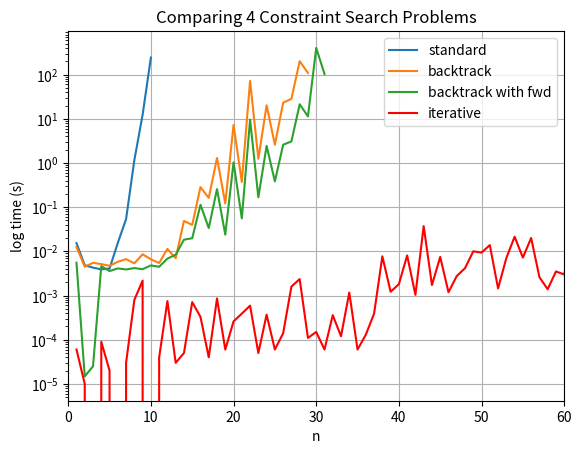

Write the Python code that produced this figure.
import matplotlib.pylab as plt
import numpy as np
from matplotlib.ticker import ScalarFormatter

st_time = [0.01540999999999998, 0.004847500000000005, 0.0042844000000000215, 0.0039203999999999906, 0.004079599999999961, 0.01556780000000002, 0.05379909999999999, 1.1606141, 12.367519099999999, 243.47152950000003]
st_n = [1, 2, 3, 4, 5, 6, 7, 8, 9, 10]

bt_time = [0.012608600000000025, 0.004498000000000002, 0.005508500000000027, 0.005147400000000024, 0.004717499999999986, 0.005810800000000005, 0.006677099999999991, 0.005352100000000026, 0.008606899999999973, 0.006609700000000052, 0.005453000000000041, 0.011395800000000067, 0.006993699999999992, 0.04884809999999995, 0.03967860000000001, 0.28492339999999994, 0.1622555000000001, 1.3005843000000001, 0.12170840000000016, 7.2616744, 0.37267530000000093, 72.0837275, 1.2450793000000004, 20.265931199999997, 2.5948977999999983, 23.150906699999993, 28.34614479999999, 201.52484189999998, 109.46367530000003]
bt_n = [1, 2, 3, 4, 5, 6, 7, 8, 9, 10, 11, 12, 13, 14, 15, 16, 17, 18, 19, 20, 21, 22, 23, 24, 25, 26, 27, 28, 29]

bt_fw_time = [0.005540800000000012, 1.4800000000037006e-05, 2.5100000000000122e-05, 0.0046267999999999865, 0.0035873000000000155, 0.004114400000000018, 0.0038984999999999714, 0.004185699999999959, 0.003951299999999991, 0.004807400000000017, 0.0044880000000000475, 0.00685990000000003, 0.008395299999999994, 0.01838010000000001, 0.019857499999999972, 0.11331150000000001, 0.03368910000000003, 0.25617539999999994, 0.023928599999999856, 1.0343304, 0.05590470000000014, 9.5947797, 0.16760309999999912, 2.4400388999999993, 0.3838664999999999, 2.5936535999999997, 3.0771526000000016, 21.3666034, 11.380386000000001, 402.5462712, 103.7515113]
bt_fw_n = [1, 2, 3, 4, 5, 6, 7, 8, 9, 10, 11, 12, 13, 14, 15, 16, 17, 18, 19, 20, 21, 22, 23, 24, 25, 26, 27, 28, 29, 30, 31]

iter_time = [6e-05, 1e-05, 0.0, 9e-05, 2e-05, 0.0, 3e-05, 0.0008, 0.00218, 0.0, 4e-05, 0.00075, 3e-05, 5e-05, 0.00071, 0.00033, 4e-05, 0.00086, 6e-05, 0.00026, 0.00039, 0.00059, 5e-05, 0.00037, 6e-05, 0.00014, 0.0016, 0.00236, 0.00011, 0.00015, 6e-05, 0.00036, 0.00012, 0.00117, 6e-05, 0.00013, 0.00039, 0.00774, 0.00122, 0.00181, 0.00809, 0.00104, 0.03732, 0.00173, 0.00748, 0.00119, 0.00276, 0.00417, 0.01003, 0.00939, 0.01386, 0.00145, 0.00708, 0.02148, 0.00724, 0.02012, 0.00261, 0.00139, 0.00351, 0.003, 0.02475, 0.00067, 0.04962, 0.00322, 0.00197, 0.07183, 0.00492, 0.01914, 0.03134, 0.01794, 0.008, 0.01258, 0.08654, 0.02073, 0.01905, 0.00641, 0.00012, 0.00167, 0.00013, 0.00057, 0.00093, 0.00138, 0.00013, 0.00238, 0.00028, 0.00108, 0.00022, 0.00104, 0.00032, 0.00027, 0.00014, 0.00037, 0.0026, 0.00154, 0.00014, 0.00126, 0.00014, 0.00034, 0.00033, 0.00272, 0.00015, 0.00039, 0.00015, 0.0005, 0.00284, 0.00062, 0.00015, 0.00037, 0.00019, 0.00029, 0.00028, 0.00142, 0.00266, 0.0075, 0.0018, 0.00398, 0.00146, 0.00187, 0.00135, 0.00979, 0.00305, 0.00183, 0.00221, 0.00297, 0.00245, 0.00225, 0.00164, 0.00227, 0.00215, 0.00354, 0.00435, 0.00426, 0.00275, 0.00946, 0.00838, 0.01405, 0.0073, 0.02315, 0.00354, 0.00282, 0.02301, 0.00789, 0.00165, 0.00796, 0.00708, 0.01036, 0.00415, 0.01067, 0.00381, 0.0088, 0.00383, 0.02705, 0.05104, 0.00427, 0.02636, 0.02152, 0.00346, 0.01056, 0.00765, 0.01168, 0.00551, 0.01156, 0.00441, 0.00445, 0.00604, 0.024, 0.00558, 0.00533, 0.00419, 0.01119, 0.01308, 0.02817, 0.04273, 0.00581, 0.00675, 0.0679, 0.00634, 0.00986, 0.00574, 0.05989, 0.00857, 0.02494, 0.04512, 0.03536, 0.01569, 0.02317, 0.04194, 0.06464, 0.00687, 0.01645, 0.01603, 0.02847, 0.01022, 0.07865, 0.01851, 0.00615, 0.0132, 0.00631, 0.01389, 0.01563, 0.01401, 0.00757, 0.04175, 0.00515, 0.00535, 0.02503, 0.02759, 0.02496, 0.00655, 0.00925, 0.01735, 0.0118, 0.06075, 0.036, 0.02438, 0.02079, 0.01753, 0.04261, 0.02095, 0.01335, 0.00607, 0.01911, 0.0056, 0.00893, 0.02529, 0.00867, 0.01082, 0.00723, 0.02548, 0.01075, 0.00922, 0.02309, 0.01304, 0.00823, 0.01456, 0.0172, 0.01157, 0.00848, 0.04361, 0.02322, 0.04749, 0.02615, 0.01801, 0.07621, 0.03375, 0.01789, 0.00632, 0.02276, 0.02677, 0.01633, 0.01395, 0.02669, 0.01446, 0.01788, 0.04829, 0.0257, 0.01528, 0.0195, 0.01297, 0.03909, 0.01133, 0.01624, 0.01453, 0.01622, 0.0121, 0.01607, 0.06062, 0.0783, 0.03788, 0.01982, 0.01347, 0.06916, 0.06271, 0.01505, 0.01209, 0.01425, 0.01787, 0.01289, 0.02313, 0.07075, 0.03938, 0.03295, 0.01449, 0.02277, 0.06132, 0.0223, 0.08522, 0.02511, 0.01616, 0.02223, 0.03836, 0.01831, 0.01833, 0.01732, 0.02129, 0.06359, 0.02739, 0.01554, 0.01753, 0.03789, 0.01788, 0.02495, 0.01832, 0.01687, 0.0164, 0.02121, 0.0004, 0.00056, 0.00306, 0.00502, 0.0004, 0.00338, 0.00041, 0.00102, 0.00135, 0.00672, 0.00041, 0.00143, 0.00041, 0.00219, 0.00271, 0.00378, 0.00042, 0.00157, 0.00112, 0.00073, 0.00657, 0.00776, 0.00044, 0.00627, 0.00044, 0.00066, 0.00254, 0.00201, 0.00045, 0.00245, 0.00044, 0.00099, 0.00181, 0.00728, 0.00046, 0.00924, 0.00046, 0.00077, 0.00776, 0.00286, 0.00045, 0.0007, 0.00047, 0.00155, 0.00277, 0.02565, 0.00046, 0.00077, 0.00046, 0.0013, 0.00124, 0.0025, 0.00047, 0.00569, 0.00045, 0.00088, 0.00277, 0.00629, 0.00048, 0.00073, 0.00048, 0.00108, 0.00839, 0.00485, 0.0005, 0.00083, 0.00049, 0.0009, 0.00504, 0.00283, 0.00049, 0.00123, 0.00049, 0.00436, 0.00172, 0.00777, 0.0005, 0.00335, 0.00051, 0.00208, 0.00272, 0.00409, 0.00052, 0.00266, 0.00052, 0.00095, 0.00964, 0.00194, 0.00052, 0.00107, 0.00052, 0.00381, 0.0085, 0.01083, 0.00049, 0.00077, 0.0005, 0.00078, 0.01093, 0.00245, 0.0005, 0.00139, 0.00051, 0.00097, 0.01461, 0.00217, 0.00051, 0.0009, 0.00052, 0.00121, 0.00278, 0.00443, 0.00885, 0.00426, 0.00577, 0.00595, 0.00526, 0.00782, 0.00436, 0.01426, 0.0049, 0.01264, 0.0251, 0.00636, 0.00724, 0.01412, 0.01287, 0.02056, 0.00995, 0.0244, 0.03926, 0.02562, 0.01118, 0.02198, 0.06676, 0.0138, 0.02776, 0.03395, 0.02745, 0.02058, 0.01721, 0.01144, 0.019, 0.00913, 0.0114, 0.01686, 0.01894, 0.01406, 0.02047, 0.02821, 0.01412, 0.02445, 0.01919, 0.03224, 0.00991, 0.01885, 0.01908, 0.0172, 0.01249, 0.03925, 0.02189, 0.0243, 0.025, 0.01918, 0.03232, 0.0135, 0.01407, 0.02618, 0.02599, 0.02266, 0.03318, 0.04738, 0.01182, 0.02753, 0.01563, 0.02044, 0.02167, 0.04415, 0.02, 0.01614, 0.03219, 0.02272, 0.01803, 0.02345, 0.01582, 0.02415, 0.01444, 0.0237, 0.01835, 0.02218, 0.0169, 0.03379, 0.02928, 0.03773, 0.02488, 0.01288, 0.03345, 0.0304, 0.03019, 0.01927, 0.04503, 0.04404, 0.03189, 0.01374, 0.02665, 0.02629, 0.03495, 0.02951, 0.03246, 0.04551, 0.03588, 0.03398, 0.03168, 0.02875, 0.03579, 0.11213, 0.02945, 0.02528, 0.03592, 0.03164, 0.05599, 0.08438, 0.02899, 0.05572, 0.04357, 0.04955, 0.0541, 0.04527, 0.02644, 0.02264, 0.07649, 0.04081, 0.0444, 0.06272, 0.02059, 0.03339, 0.04448, 0.03467, 0.05115, 0.03197, 0.0459, 0.03662, 0.01965, 0.05968, 0.04421, 0.04404, 0.05478, 0.02921, 0.03074, 0.04897, 0.0641, 0.02647, 0.06132, 0.03716, 0.048, 0.04964, 0.03399, 0.05324, 0.06366, 0.05342, 0.04491, 0.03669, 0.04011, 0.04479, 0.03681, 0.02937, 0.03775, 0.03538, 0.04856, 0.04673, 0.03645, 0.04784, 0.05745, 0.04565, 0.03704, 0.04859, 0.04686, 0.04913, 0.04971, 0.04509, 0.06873, 0.04548, 0.05116, 0.06257, 0.06354, 0.05984, 0.05996, 0.05189, 0.04589, 0.05836, 0.07584, 0.05213, 0.03782, 0.04617, 0.04126, 0.06685, 0.07839, 0.05031, 0.17775, 0.09934, 0.04093, 0.05032, 0.06209, 0.09706, 0.05192, 0.04059, 0.06139, 0.06013, 0.05306, 0.09078, 0.05437, 0.06088, 0.0725, 0.04869, 0.07446, 0.09287, 0.05991, 0.04194, 0.06111, 0.06247, 0.06282, 0.06579, 0.10192, 0.0717, 0.06259, 0.07214, 0.06568, 0.08405, 0.098, 0.07842, 0.06793, 0.13254, 0.05949, 0.06777, 0.0566, 0.09529, 0.05817, 0.07687, 0.08091, 0.10751, 0.07805, 0.06169, 0.09177, 0.0578, 0.05136, 0.06038, 0.11391, 0.06594, 0.07136, 0.18684, 0.0583, 0.07213, 0.05796, 0.06591, 0.08523, 0.07671, 0.06923, 0.07335, 0.08444, 0.0543, 0.08651, 0.09533, 0.06023, 0.06706, 0.06472, 0.07177, 0.06053, 0.09541, 0.06728, 0.05746, 0.06013, 0.07197, 0.04903, 0.11826, 0.06299, 0.06433, 0.09265, 0.06732, 0.11795, 0.07976, 0.08381, 0.09986, 0.07836, 0.1037, 0.1102, 0.08881, 0.08693, 0.07846, 0.14189, 0.10837, 0.10845, 0.11563, 0.07803, 0.0827, 0.10287, 0.07634, 0.16437, 0.07383, 0.07107, 0.0542, 0.08184, 0.09599, 0.09031, 0.08787, 0.09908, 0.08178, 0.10091, 0.11364, 0.0885, 0.08679, 0.07421, 0.08986, 0.12282, 0.11544, 0.07642, 0.11973, 0.10752, 0.08025, 0.07658, 0.12945, 0.08341, 0.11601, 0.08309, 0.08468, 0.09727, 0.09792, 0.08084, 0.07905, 0.06224, 0.09257, 0.11317, 0.08664, 0.10286, 0.08893, 0.11236, 0.08826, 0.11617, 0.11587, 0.14333, 0.12342, 0.1059, 0.1127, 0.12018, 0.11072, 0.1396, 0.12642, 0.07779, 0.08995, 0.11059, 0.1021, 0.08973, 0.10305, 0.11849, 0.11021, 0.10726, 0.09067, 0.08288, 0.08027, 0.09572, 0.11851, 0.12046, 0.09717, 0.07822, 0.10098, 0.15723, 0.10035, 0.10647, 0.09266, 0.06744, 0.11643, 0.13414, 0.08137, 0.09287, 0.08823, 0.08477, 0.10439, 0.12233, 0.08411, 0.08721, 0.09895, 0.10448, 0.09704, 0.10707, 0.09571, 0.08245, 0.09753, 0.10846, 0.10246, 0.18132, 0.09216, 0.12951, 0.11106, 0.09177, 0.09297, 0.1138, 0.09812, 0.09757, 0.06623, 0.10441, 0.08963, 0.1564, 0.1118, 0.1003, 0.08875, 0.10482, 0.14613, 0.10421, 0.1025, 0.12445, 0.13733, 0.08468, 0.0923, 0.11981, 0.13485, 0.09871, 0.14112, 0.12749, 0.09624, 0.13601, 0.14143, 0.18913, 0.1019, 0.13601, 0.11146, 0.12212, 0.11477, 0.10825, 0.0982, 0.07937, 0.11428, 0.0948, 0.09415, 0.09618, 0.12044, 0.11673, 0.10207, 0.13671, 0.1347, 0.07425, 0.13292, 0.09378, 0.09399, 0.10856, 0.12085, 0.14591, 0.10411, 0.12465, 0.16604, 0.09731, 0.12688, 0.12141, 0.10656, 0.13869, 0.09125, 0.14241, 0.13113, 0.12905, 0.14133, 0.11603, 0.08959, 0.12056, 0.10312, 0.1659, 0.13337, 0.10034, 0.11108, 0.09555, 0.13123, 0.11105, 0.12728, 0.14231, 0.10784, 0.18072, 0.13974, 0.13367, 0.10541, 0.14556, 0.10064, 0.12549, 0.12404, 0.14311, 0.13718, 0.12685, 0.12744, 0.14214, 0.11956, 0.13463, 0.17765, 0.1173, 0.19546, 0.12887, 0.16559, 0.17249, 0.13067, 0.1449, 0.13275, 0.13779, 0.14132, 0.13597, 0.13323, 0.15975, 0.13141, 0.16777, 0.13092, 0.13149, 0.10779, 0.13158, 0.11748, 0.15173, 0.14451, 0.14101, 0.15176, 0.14021, 0.14151, 0.15396, 0.20602, 0.15637, 0.14842, 0.12653, 0.13247, 0.13147, 0.19079, 0.15356, 0.14177, 0.18205, 0.1871, 0.10811, 0.145, 0.1261, 0.14294, 0.13505, 0.14876, 0.12471, 0.13192, 0.11773, 0.14551, 0.13058, 0.17056, 0.18702, 0.17394, 0.13999, 0.13994, 0.14907, 0.12918, 0.11963, 0.12401, 0.14657, 0.1292, 0.13273, 0.15145, 0.12909, 0.13482, 0.12237, 0.15354, 0.13121, 0.14426, 0.17789, 0.17145, 0.11479, 0.19116, 0.15443, 0.20837, 0.21653, 0.15807, 0.14894, 0.16043, 0.18397, 0.15498, 0.18108, 0.18115, 0.14248, 0.14363, 0.15878, 0.14358, 0.15001, 0.17027, 0.14066, 0.17099, 0.16308, 0.22152, 0.1493, 0.15558, 0.16504, 0.13013, 0.1955, 0.15449, 0.15011, 0.18634, 0.15559, 0.14652, 0.18356, 0.22211, 0.18279, 0.15667, 0.20327, 0.13744, 0.14457, 0.19771, 0.13833, 0.17264, 0.18169, 0.13726, 0.16837, 0.15566, 0.14054, 0.13659, 0.1818, 0.17309, 0.15947, 0.18618, 0.12271, 0.15617, 0.16755, 0.16988, 0.12495, 0.13827, 0.19636, 0.14754, 0.17754, 0.19095, 0.23032, 0.15298, 0.12237, 0.19535, 0.17099, 0.13296, 0.14968, 0.19614, 0.14445, 0.16026, 0.18888, 0.21267, 0.22822, 0.15562, 0.1421, 0.17992, 0.19554, 0.16419, 0.15486, 0.17491, 0.15263, 0.33775, 0.18702, 0.15788, 0.19247, 0.23866, 0.1458, 0.15935, 0.1738, 0.22522, 0.15341, 0.16941, 0.19297, 0.1959, 0.20055, 0.19398, 0.13138, 0.17408, 0.19248, 0.14537, 0.14008, 0.1508, 0.18091, 0.1773, 0.26616, 0.15208, 0.17417, 0.17228, 0.18214, 0.1607, 0.26485, 0.17927, 0.18162, 0.15116, 0.16227, 0.15072, 0.1441, 0.21269, 0.14959, 0.16674, 0.17742, 0.16249, 0.15349, 0.20877, 0.2235, 0.18184, 0.22584, 0.17856, 0.19581, 0.28253, 0.28332, 0.17538, 0.20462, 0.18206, 0.2321, 0.1799, 0.24141, 0.23625, 0.17496, 0.23923, 0.17429, 0.20592, 0.18539, 0.27978, 0.21598, 0.19852, 0.20676, 0.19723, 0.22841, 0.22241, 0.16636, 0.21734, 0.2218, 0.20415, 0.17615, 0.21832, 0.19645, 0.21801, 0.19292, 0.22252, 0.20641, 0.2243, 0.19372, 0.22578, 0.22212, 0.2293, 0.21674, 0.22599, 0.20518, 0.2322, 0.17402, 0.21377, 0.22432, 0.28352, 0.21632, 0.19244, 0.22257, 0.2071, 0.23821, 0.2123, 0.23122, 0.25243, 0.24179, 0.19717, 0.20429, 0.21222, 0.23605, 0.22715, 0.21587, 0.23521, 0.28233, 0.20762, 0.19042, 0.21877, 0.20693, 0.22815, 0.21373, 0.21529, 0.18839, 0.20303, 0.21002, 0.20735, 0.26132, 0.28486, 0.25554, 0.26456, 0.2004, 0.21576, 0.23867, 0.21553, 0.23783, 0.26012, 0.23318, 0.23382, 0.20508, 0.25967, 0.20499, 0.20768, 0.20169, 0.37179, 0.21338, 0.26428, 0.19639, 0.26251, 0.22015, 0.24996, 0.22589, 0.20956, 0.2852, 0.25761, 0.23079, 0.22067, 0.24834, 0.25919, 0.2657, 0.27683, 0.27269, 0.27887, 0.29274, 0.24946, 0.32647, 0.30936, 0.2854, 0.25942, 0.31329, 0.323, 0.28057, 0.27926, 0.26218, 0.22343, 0.30149, 0.26869, 0.29643, 0.27144, 0.28971, 0.31257, 0.2696, 0.35469, 0.24593, 0.31486, 0.2969, 0.2999, 0.00156, 0.00325, 0.00293, 0.01022, 0.0204, 0.03931, 0.00178, 0.00296, 0.0018, 0.00546, 0.0238, 0.03959, 0.0019, 0.00375, 0.00184, 0.01334, 0.018, 0.01821, 0.00188, 0.01196, 0.00176, 0.01127, 0.00936, 0.0501, 0.00183, 0.01582, 0.00323, 0.00309, 0.05647, 0.02632, 0.0018, 0.00584, 0.00176, 0.00271, 0.01023, 0.02212, 0.0018, 0.00375, 0.00181, 0.00848, 0.03815, 0.00766, 0.00174, 0.00532, 0.00282, 0.00339, 0.03483, 0.03226, 0.00193, 0.00892, 0.00177, 0.00295, 0.06457, 0.01941, 0.00191, 0.01644, 0.0017, 0.00847, 0.01233, 0.02488, 0.00183, 0.03251, 0.00192, 0.00373, 0.06106, 0.05496, 0.00259, 0.0277, 0.00252, 0.00291, 0.04023, 0.01181, 0.00175, 0.01442, 0.00191, 0.004, 0.00807, 0.00955, 0.0017, 0.01424, 0.00199, 0.01063, 0.01962, 0.03276, 0.00192, 0.00261, 0.00195, 0.00665, 0.0148, 0.01922, 0.00174, 0.0077, 0.00185, 0.0037, 0.03467, 0.0379, 0.00184, 0.03034, 0.00211, 0.00535, 0.04411, 0.03251, 0.00175, 0.00415, 0.00311, 0.01149, 0.04213, 0.03118, 0.00175, 0.02463, 0.00169, 0.00292, 0.023, 0.09691, 0.00253, 0.03117, 0.00163, 0.00282, 0.02656, 0.01886, 0.00178, 0.01586, 0.00176, 0.03861, 0.01014, 0.04535, 0.00165, 0.00919, 0.00189, 0.02224, 0.02172, 0.02726, 0.00182, 0.01405, 0.00179, 0.01692, 0.0182, 0.02352, 0.00273, 0.01809, 0.0018, 0.00625, 0.00612, 0.02415, 0.00246, 0.00594, 0.00182, 0.00511, 0.03986, 0.0245, 0.00197, 0.00284, 0.00171, 0.01627, 0.03961, 0.07331, 0.00599, 0.02356, 0.00191, 0.0068, 0.01126, 0.03399, 0.002, 0.00417, 0.0046, 0.01237, 0.03734, 0.02913, 0.00306, 0.00945, 0.00184, 0.00591, 0.05567, 0.02473, 0.00276, 0.007, 0.00184, 0.00796, 0.00904, 0.05806, 0.00174, 0.00424, 0.00174, 0.00323, 0.0184, 0.06634, 0.00175, 0.00302, 0.00175, 0.0059, 0.02607, 0.03483, 0.00186, 0.00291, 0.00187, 0.0142, 0.05236, 0.04543, 0.00189, 0.02657, 0.00197, 0.00312, 0.01621, 0.02421, 0.00189, 0.01056, 0.00187, 0.02773, 0.12548, 0.08364, 0.00355, 0.01668, 0.0019, 0.00307, 0.01702, 0.01854, 0.00177, 0.01434, 0.0019, 0.00367, 0.03934, 0.01603, 0.00176, 0.00608, 0.00176, 0.00777, 0.03719, 0.03024, 0.00193, 0.01346, 0.00192, 0.02267, 0.0146, 0.01125, 0.00193, 0.01305, 0.00206, 0.00279, 0.03439, 0.08302, 0.00193, 0.01068, 0.00241, 0.01256, 0.01394, 0.04565, 0.00208, 0.02904, 0.00194, 0.00972, 0.08236, 0.04641, 0.00194, 0.00281, 0.00205, 0.00383, 0.10515, 0.0227, 0.003, 0.01192, 0.00195, 0.00558, 0.01776, 0.16859, 0.0105, 0.00359, 0.00184, 0.00455, 0.05639, 0.02285, 0.00197, 0.02672, 0.00197, 0.00592, 0.02405, 0.03368, 0.00331, 0.00322, 0.00194, 0.00351, 0.04516, 0.03746, 0.00183, 0.00353, 0.00185, 0.00287, 0.0484, 0.04057, 0.00187, 0.00299, 0.00204, 0.02867, 0.01497, 0.07114, 0.00965, 0.02918, 0.00335, 0.03049, 0.1001, 0.06944, 0.00201, 0.00338, 0.00206, 0.00358, 0.01213, 0.03384, 0.00186, 0.00428, 0.00213, 0.0037, 0.05419, 0.01961, 0.00225, 0.00956, 0.00202, 0.00388, 0.0462, 0.02016, 0.0021, 0.02651, 0.00203, 0.00431, 0.016, 0.01954, 0.00203, 0.0086, 0.00188, 0.03296, 0.10114, 0.03973, 0.00204, 0.00581, 0.00204, 0.00346, 0.01424, 0.17979, 0.00189, 0.01789, 0.00205, 0.00656, 0.07601, 0.38007, 0.00206, 0.00442, 0.00212, 0.01068, 0.01133, 0.03568, 0.00207, 0.02119, 0.00191, 0.01444, 0.00356, 0.04009, 0.00208, 0.00911, 0.00216, 0.00771, 0.00575, 0.21316, 0.00207, 0.00785, 0.00196, 0.02911, 0.00304, 0.01579, 0.00213, 0.00441, 0.00222, 0.00475, 0.0254, 0.24019, 0.00194, 0.00318, 0.00194, 0.01364, 0.00964, 0.0123, 0.00214, 0.00304, 0.0021, 0.01382, 0.00624, 0.02281, 0.00197, 0.00344, 0.00211, 0.0057, 0.00708, 0.06681, 0.00503, 0.00404, 0.00212, 0.00372, 0.00544, 0.20132, 0.00212, 0.00524, 0.00199, 0.00309, 0.00329, 0.03885, 0.00216, 0.02428, 0.00199, 0.02805, 0.01698, 0.09169, 0.00491, 0.0108, 0.04182, 0.01465, 0.06878, 0.05432, 0.01835, 0.02647, 0.04434, 0.02651, 0.06268, 0.04838, 0.02311, 0.0439, 0.09051, 0.07248, 0.06978, 0.07624, 0.04042, 0.07017, 0.05933, 0.0552, 0.06746, 0.13446, 0.16568, 0.02953, 0.21873, 0.07903, 0.1028, 0.11147, 0.06319, 0.12543, 0.11794, 0.1791, 0.07396, 0.09677, 0.07199, 0.07218, 0.27834, 0.07535, 0.12916, 0.23694, 0.09202, 0.23227, 0.14995, 0.10753, 0.17062, 0.15447, 0.14252, 0.17249, 0.10728, 0.0981, 0.10516, 0.08271, 0.19551, 0.13548, 0.0579, 0.07901, 0.05933, 0.08057, 0.05777, 0.22268, 0.09154, 0.12161, 0.127, 0.23922, 0.10546, 0.29606, 0.14579, 0.13343, 0.07798, 0.19276, 0.10424, 0.12068, 0.1055, 0.19439, 0.09546, 0.15341, 0.26788, 0.15528, 0.25666, 0.14552, 0.21687, 0.15753, 0.22232, 0.18906, 0.20345, 0.17671, 0.16861, 0.20272, 0.16156, 0.14947, 0.19829, 0.15079, 0.1508, 0.1315, 0.16665, 0.17009, 0.19022, 0.22012, 0.20281, 0.22058, 0.18026, 0.21148, 0.19724, 0.18753, 0.16133, 0.14048, 0.21497, 0.14465, 0.24003, 0.20943, 0.19169, 0.25129, 0.26249, 0.2278, 0.23677, 0.28006, 0.23559, 0.17416, 0.21455, 0.17348, 0.22167, 0.16685, 0.20941, 0.2289, 0.20929, 0.20548, 0.1846, 0.27665, 0.1881, 0.20086, 0.25842, 0.20423, 0.20164, 0.20739, 0.24016, 0.19678, 0.25594, 0.24215, 0.28646, 0.24017, 0.26713, 0.23615, 0.18208, 0.34176, 0.22982, 0.23383, 0.2129, 0.20411, 0.23704, 0.26377, 0.22172, 0.19765, 0.3508, 0.22405, 0.26715, 0.20388, 0.20151, 0.19558, 0.2116, 0.19725, 0.23755, 0.24006, 0.2461, 0.28767, 0.23959, 0.26084, 0.30322, 0.2555, 0.17835, 0.28826, 0.28334, 0.25492, 0.25567, 0.29411, 0.22607, 0.32964, 0.28966, 0.35031, 0.258, 0.2786, 0.27665, 0.2687, 0.24371, 0.23357, 0.282, 0.29659, 0.37591, 0.27061, 0.31471, 0.4552, 0.21765, 0.22819, 0.24185, 0.15989, 0.18719, 0.21384, 0.19361, 0.1994, 0.21066, 0.2096, 0.23057, 0.19371, 0.16652, 0.15574, 0.16627, 0.21855, 0.26902, 0.2369, 0.20165, 0.27229, 0.15748, 0.18374, 0.26212, 0.22262, 0.22572, 0.2277, 0.24736, 0.18988, 0.20053, 0.19331, 0.23675, 0.18359, 0.42589, 0.1558, 0.30117, 0.17037, 0.22764, 0.18169, 0.22085, 0.21886, 0.16843, 0.35491, 0.33119, 0.2354, 0.20342, 0.21026, 0.22609, 0.25722, 0.19752, 0.22469, 0.35046, 0.24703, 0.17706, 0.18985, 0.21628, 0.23527, 0.25793, 0.20497, 0.27287, 0.20867, 0.25796, 0.25757, 0.25896, 0.1815, 0.18634, 0.20724, 0.36569, 0.26207, 0.43004, 0.21178, 0.19481, 0.27387, 0.23451, 0.17495, 0.20731, 0.1734, 0.19518, 0.25004, 0.2614, 0.2575, 0.42639, 0.22843, 0.21129, 0.25183, 0.16547, 0.26292, 0.28377, 0.16027, 0.29605, 0.25297, 0.25833, 0.29717, 0.17975, 0.20163, 0.30792, 0.17509, 0.27938, 0.37447, 0.22295, 0.20443, 0.23696, 0.37077, 0.20712, 0.28733, 0.21317, 0.17477, 0.17712, 0.20735, 0.18169, 0.30774, 0.29423, 0.33354, 0.23487, 0.20915, 0.23961, 0.21942, 0.22216, 0.17241, 0.37599, 0.28853, 0.33605, 0.44416, 0.37001, 0.39904, 0.36242, 0.32663, 0.34077, 0.32416, 0.45522, 0.47525, 0.31377, 0.47058, 0.38142, 0.36197, 0.46452, 0.31475, 0.37049, 0.40584, 0.43223, 0.21382, 0.19452, 0.24444, 0.22406, 0.20619, 0.25634, 0.20619, 0.19237, 0.28137, 0.2627, 0.37628, 0.38205, 0.39253, 0.34683, 0.36658, 0.48442, 0.35167, 0.4166, 0.50058, 0.49514, 0.42882, 0.34402, 0.27138, 0.29602, 0.33561, 0.33985, 0.4579, 0.38524, 0.28175, 0.33902, 0.31882, 0.32633, 0.50331, 0.44028, 0.23141, 0.30193, 0.29192, 0.32145, 0.33231, 0.33263, 0.26188, 0.43887, 0.4936, 0.44386, 0.33139, 0.2894, 0.2298, 0.43713, 0.29774, 0.35171, 0.32113, 0.28585, 0.24927, 0.29665, 0.37907, 0.40744, 0.31397, 0.38262, 0.26502, 0.43278, 0.47651, 0.42333, 0.42088, 0.36463, 0.29726, 0.39858, 0.35284, 0.39452, 0.34274, 0.39365, 0.34387, 0.3359, 0.33849, 0.4049, 0.40768, 0.49775, 0.37968, 0.35038, 0.37656, 0.39952, 0.41298, 0.41369, 0.35237, 0.40909, 0.40209, 0.42081, 0.57099, 0.50825, 0.42752, 0.32686, 0.37604, 0.60196, 0.54968, 0.33239, 0.53037, 0.43071, 0.41978, 0.41596, 0.34919, 0.43363, 0.34577, 0.45022, 0.41502, 0.47818, 0.37981, 0.59574, 0.4917, 0.48242, 0.33294, 0.46267, 0.49035, 0.45569, 0.39167, 0.4301, 0.40528, 0.34243, 0.44292, 0.43011, 0.49917, 0.45519, 0.38184, 0.43772, 0.49613, 0.41531, 0.49544, 0.45371, 0.46213, 0.47728, 0.51173, 0.40325, 0.48656, 0.44859, 0.47776, 0.51078, 0.49176, 0.43616, 0.45859, 0.51512, 0.4567, 0.44243, 0.5211, 0.33626, 0.36994, 0.36695, 0.42343, 0.37247, 0.36351, 0.36466, 0.38566, 0.3704, 0.5284, 0.38435, 0.35064, 0.42376, 0.46349, 0.41031, 0.44265, 0.39817, 0.34471, 0.41059, 0.40797, 0.40781, 0.3735, 0.40702, 0.44148, 0.38197, 0.44386, 0.4075, 0.38426, 0.40422, 0.41072, 0.51731, 0.55925, 0.47002, 0.38569, 0.48973, 0.45778, 0.4119, 0.47986, 0.38919, 0.44318, 0.49966, 0.47561, 0.40926, 0.51745, 0.42683, 0.66207, 0.62054, 0.52391, 0.73245, 0.42037, 0.45711, 0.4554, 0.42868, 0.52137, 0.54175, 0.43144, 0.4707, 0.5508, 0.623, 0.39432, 0.50203, 0.42531, 0.48128, 0.41758, 0.42139, 0.53858, 0.60344, 0.54311, 0.49721, 0.54565, 0.55655, 0.47898, 0.50767, 0.47129, 0.43573, 0.36621, 0.42163, 0.43594, 0.56007, 0.3542, 0.56212, 0.54585, 0.49453, 0.51325, 0.42244, 0.4579, 0.47948, 0.42856, 0.3698, 0.63317, 0.41544, 0.4732, 0.5254, 0.4193, 0.45955, 0.51092, 0.51422, 0.43227, 0.52413, 0.46662, 0.45063, 0.51309, 0.46673, 0.44048, 0.4674, 0.52942, 0.46101, 0.47105, 0.41361, 0.52459, 0.46622, 0.49031, 0.65199, 0.56175, 0.70586, 0.55516, 0.54883, 0.55399, 0.65481, 0.69693, 0.64993, 0.59051, 0.6039, 0.54237, 0.51668, 0.56041, 0.54363, 0.55641, 0.70273, 0.51601, 0.60267, 0.70054, 0.51027, 0.52645, 0.6209, 0.44613, 0.5345, 0.66642, 0.56235, 0.63115, 0.56531, 0.51898, 0.46091, 0.53109, 0.81803, 0.51885, 0.49842, 0.50135, 0.45485, 0.43114, 0.47579, 0.48115, 0.51538, 0.63505, 0.55534, 0.51205, 0.54307, 0.56265, 0.48839, 0.6272, 0.69835, 0.50906, 0.64012, 0.62192, 0.68335, 0.53394, 0.50644, 0.76278, 0.55078, 0.59645, 0.63084, 0.61601, 0.55024, 0.67305, 0.54147, 0.56987, 0.60946, 0.6145, 0.6396, 0.7524, 0.59302, 0.66478, 0.69771, 0.76735, 0.58237, 0.73163, 0.58854, 0.57719, 0.5713, 0.59615, 0.72261, 0.65556, 0.54473, 0.64066, 0.85852, 0.60253, 0.67324, 0.58358, 0.66493, 0.56513, 0.78136, 0.65001, 0.9446, 0.8212, 0.76202, 0.56628, 0.61948, 0.55394, 0.63731, 0.60284, 0.58545, 0.75215, 0.55388, 0.66791, 0.57113, 0.74334, 0.79638, 0.55384, 0.6775, 0.6542, 0.74409, 0.53934, 0.65485, 0.89013, 0.58679, 0.56412, 0.58929, 0.60828, 0.58739, 0.53363, 0.6283, 0.64214, 0.54668, 0.59734, 0.57843, 0.59295, 0.70315, 0.65687, 0.59772, 0.6229, 0.63848, 0.58587, 0.66404, 0.6313, 0.72034, 0.6866, 0.65758, 0.68646, 0.53611, 0.67286, 0.68112, 0.64655, 0.55727, 0.62602, 0.69978, 0.64112, 0.61687, 0.5737, 0.63105, 0.62098, 0.70152, 0.63444, 0.63496, 0.60202, 0.65133, 0.60572, 0.70267, 0.61841, 0.61355, 0.61445, 0.68806, 0.69937, 0.75583, 0.62539, 0.62286, 0.88654, 0.67341, 0.80124, 0.95948, 0.75734, 0.70138, 0.80357, 0.67532, 0.58291, 0.7453, 0.71801, 0.72341, 0.6926, 0.63039, 0.65921, 0.68812, 0.72068, 0.54357, 0.5799, 0.63706, 0.64084, 0.66846, 0.64675, 0.57423, 0.62983, 0.62002, 0.65827, 0.67787, 0.6546, 0.59079, 0.72087, 0.85327, 0.74218, 0.76831, 0.63345, 0.57663, 0.60379, 0.85884, 0.69459, 0.66564, 0.62358, 0.63798, 0.63742, 0.68329, 0.72577, 0.66851, 0.59645, 0.68304, 0.82115, 0.76904, 0.77795, 0.67479, 0.65357, 0.69441, 0.82456, 0.85638, 0.82728, 0.76557, 0.76363, 0.71049, 0.78027, 0.68912, 0.68275, 0.69188, 0.8982, 0.71343, 0.75307, 0.66435, 0.78361, 0.85066, 0.84817, 0.8019, 0.74567, 0.69438, 0.76349, 0.82876, 0.78181, 0.71522, 0.7556, 0.82432, 0.80713, 0.96617, 0.73512, 0.70766, 0.79345, 0.7423, 0.70473, 0.64251, 0.69283, 0.67866, 0.60115, 0.69626, 0.65211, 0.7241, 0.8149, 0.72503, 0.75169, 0.76988, 0.64791, 0.77395, 0.85966, 0.70171, 0.76064, 0.65808, 0.80504, 0.75591, 0.74078, 0.80541, 0.8185, 0.85341, 0.72893, 0.82089, 0.83287, 0.74406, 0.75401, 0.83162, 0.88873, 1.04782, 0.75434, 0.81207, 0.8071, 0.87556, 0.75031, 0.8593, 0.85346, 0.9539, 0.77281, 0.85088, 0.98455, 0.92159, 0.73323, 0.7817, 0.82112, 0.81069, 0.69869, 0.76462, 0.84174, 0.74221, 0.72824, 0.86041, 0.71211, 0.85908, 0.75427, 0.73411, 0.79521, 0.86147, 0.77982, 0.77264, 0.80302, 0.6804, 0.76745, 0.80551, 0.80046, 0.85221, 0.79589, 0.70901, 0.89712, 0.82746, 0.69499, 0.76868, 0.91172, 0.79715, 0.68659, 0.7893, 0.77903, 0.81286, 0.73737, 1.00949, 0.79038, 0.80755, 0.69365, 0.84848, 0.86771, 0.87578, 0.7783, 0.7935, 0.77663, 0.85652, 0.7917, 0.81178, 0.8185, 0.84168, 0.81712, 0.737, 0.73071, 0.76658, 0.8181, 0.75836, 0.91672, 0.87658, 0.80965, 0.84111, 0.85995, 0.77277, 0.71751, 0.78618, 0.79285, 0.72687, 0.83804, 0.92746, 0.76895, 0.8607, 0.85877, 0.80046, 0.83684, 0.83272, 0.78519, 0.88827, 0.77635, 0.78664, 0.86531, 0.9249, 0.78408, 0.89607, 0.93287, 0.83149, 0.78528, 0.86078, 0.83887, 0.88788, 0.79379, 0.698, 0.79681, 0.88325, 0.85795, 1.07217, 0.86383, 0.74185, 0.83239, 0.84672, 0.91277, 0.75075, 0.86232, 0.80526, 0.83617, 0.70867, 0.84727, 0.79936, 0.79836, 0.89995, 0.80627, 0.87205, 0.78552, 0.79747, 0.88043, 0.81288, 0.77585, 0.76973, 0.7637, 0.80359, 0.76559, 0.70996, 0.77787, 0.83273, 0.84987, 0.91628, 0.81106, 0.85208, 0.74999, 0.79585, 0.73331, 0.82056, 0.89692, 0.76957, 0.73831, 0.7718, 0.80514, 0.84433, 0.80803, 0.78509, 0.76962, 0.91414, 0.86004, 0.79381, 1.19385, 0.84024, 0.82513, 0.77645, 0.90666, 0.91965, 0.91924, 0.84894, 0.921, 0.81744, 0.83675, 0.85472, 0.8593, 0.93074, 0.83755, 0.79353, 0.86452, 0.8762, 1.02183, 0.91596, 0.79013, 0.86246, 0.87955, 0.88062, 0.82415, 0.85351, 1.04854, 0.85046, 0.83453, 0.89511, 0.80457, 0.90835, 0.84348, 0.79639, 0.83394, 0.82901, 0.98092, 0.87949, 1.02898, 0.9679, 1.01642, 0.88106, 1.00248, 0.87121, 1.1579, 1.03112, 1.07121, 1.06432, 1.04216, 0.8564, 1.04393, 0.95363, 1.03876, 0.97439, 0.97514, 0.98433, 0.95488, 1.02774, 0.92487, 1.08749, 1.03455, 0.99905, 0.97601, 0.95729, 1.06994, 1.1466, 0.94758, 1.05775, 0.97041, 1.1001, 1.16682, 1.11861, 1.08062, 1.03952, 0.85799, 0.92227, 0.86489, 0.91954, 0.93736, 1.07544, 1.18398, 0.95136, 0.97717, 0.98604, 0.94361, 1.00136, 0.96256, 0.93738, 0.99633, 1.10403, 0.92352, 1.11125, 1.05616, 1.07772, 1.01987, 1.022, 0.9758, 0.99244, 0.9744, 0.76602, 1.01139, 1.18705, 0.90878, 1.05016, 0.96086, 0.96608, 0.92177, 1.01938, 0.89342, 0.98831, 1.03562, 0.87666, 1.07678, 1.00328, 1.08124, 0.9106, 0.9507, 1.04042, 0.88673, 1.03431, 0.92124, 1.02987, 1.02048, 0.942, 0.91794, 0.81964, 0.95505, 0.95551, 0.95118, 0.91608, 0.89527, 0.87834, 1.03807, 1.03922, 0.85908, 0.875, 0.84034, 0.98124, 0.83838, 0.94109, 0.9109, 0.89186, 1.0029, 0.96431, 0.88241, 0.91745, 0.86336, 0.86628, 0.8848, 0.97742, 0.8893, 0.86412, 0.87897, 0.86852, 0.78424, 0.98406, 0.93328, 0.90721, 0.91621, 0.96301, 0.89185, 1.18162, 0.94576, 0.93972, 0.89143, 0.85939, 0.85219, 1.02263, 0.94483, 0.86383, 0.91993, 0.84785, 0.85711, 0.93345, 0.91494, 0.88719, 0.94095, 0.9002, 0.90742, 0.96741, 0.92844, 0.88649, 1.15913, 0.91982, 0.98833, 1.07426, 1.11478, 1.14206, 1.16478, 1.0547, 1.01549, 1.17625, 1.18943, 1.08442, 0.91642, 0.95032, 0.95912, 0.99504, 0.96527, 0.91911, 1.01851, 0.93134, 0.97053, 1.01891, 0.96693, 0.90175, 0.96023, 1.08209, 1.00885, 1.01307, 1.01148, 0.97953, 1.07106, 0.9414, 0.9624, 1.04129, 0.84745, 0.84703, 0.92372, 0.87234, 0.92501, 1.00509, 0.95412, 1.15425, 0.85831, 1.17676, 0.99988, 0.96773, 0.98335, 0.87191, 0.94226, 0.99404, 1.08554, 1.02684, 0.99687, 1.09268, 0.97673, 1.10899, 1.18151, 1.22905, 1.16702, 1.18277, 1.21952, 1.12989, 1.01802, 1.0357, 1.09693, 1.04225, 1.03463, 0.98788, 0.98992, 0.99467, 1.06775, 0.99861, 1.1295, 1.05472, 1.08723, 1.20347, 1.06273, 1.09527, 1.11393, 1.45764, 1.46524, 1.08853, 1.07445, 1.05974, 1.13353, 1.14907, 1.09516, 1.04853, 1.09, 1.20265, 1.20421, 1.10353, 1.09552, 1.22746, 1.03085, 1.1158, 1.08076, 1.12597, 0.99678, 1.06915, 1.05504, 1.04602, 1.11638, 1.06146, 1.12894, 1.04456, 1.03053, 1.15762, 1.08544, 1.08707, 1.03247, 1.21464, 1.02854, 1.16952, 1.04009, 1.11316, 1.2113, 1.11162, 1.14903, 1.11028, 1.16607, 1.17699, 1.05951, 1.00122, 1.27361, 1.03445, 1.20871, 1.07483, 1.01648, 1.06232, 0.95042, 1.0631, 1.03861, 1.1018, 1.16298, 1.31339, 1.17493, 0.98912, 1.07841, 1.11595, 1.18605, 1.06014, 1.12105, 1.08723, 1.34081, 1.13029, 1.03493, 1.03234, 1.13253, 1.23765, 1.05272, 1.11822, 1.04373, 1.23993, 1.07916, 1.0171, 1.07256, 1.10156, 1.09496, 1.12207, 1.24865, 1.24793, 1.40214, 1.27964, 1.29425, 1.02673, 1.19395, 1.2245, 1.11107, 1.23925, 1.07346, 1.12969, 1.08205, 1.11761, 1.12602, 1.20042, 1.10745, 1.19014, 1.30654, 1.24952, 1.34306, 1.31572, 1.01475, 1.21518, 1.27849, 1.0939, 1.41087, 1.21227, 1.16297, 1.0632, 1.0725, 1.14929, 1.12044, 1.16808, 1.13605, 1.02194, 1.04133, 1.23865, 1.40344, 1.19841, 1.16677, 1.29894, 1.26861, 0.97393, 1.71888, 1.32485, 1.35957, 1.54693, 1.18095, 1.29814, 1.15477, 1.00537, 1.20921, 1.10624, 1.21272, 1.00512, 1.20843, 1.12825, 1.19344, 1.13162, 1.24742, 1.1009, 1.12086, 1.27366, 1.22223, 1.22223, 1.19334, 1.04532, 1.25578, 1.24567, 1.26954, 1.30006, 1.22913, 1.23345, 1.14039, 1.02612, 1.27795, 1.0542, 1.08509, 0.91306, 1.06006, 1.04325, 1.11566, 1.23913, 1.11712, 1.16422, 1.13625, 1.20576, 1.12117, 1.19185, 1.0868, 1.07124, 1.20112, 0.96796, 1.13937, 1.21315, 1.35166, 1.21663, 1.03913, 1.35127, 1.57264, 1.11436, 1.07962, 1.21623, 0.97694, 0.92082, 1.03895, 1.09742, 1.00156, 1.28983, 1.1991, 0.98155, 0.99667, 1.09426, 1.16092, 1.10792, 1.04883, 1.00379, 0.91307, 1.18838, 1.12303, 0.95177, 1.07332, 0.93663, 1.19644, 1.05141, 0.9764, 0.96025, 0.95745, 1.07526, 1.09019, 1.01541, 1.07985, 1.00161, 1.11521, 1.06297, 1.03356, 1.1027, 1.07389, 1.20806, 1.20983, 0.9702, 1.00407, 1.25342, 1.19952, 1.04025, 1.03026, 1.08808, 1.17179, 1.07796, 1.15582, 1.23239, 1.32551, 1.20838, 1.22351, 1.24544, 1.08202, 1.05109, 1.15864, 1.51562, 1.3068, 1.12082, 1.29617, 1.1923, 1.25604, 1.20769, 1.52098, 1.10429, 1.18113, 1.16445, 1.22798, 1.18813, 1.11033, 1.20889, 1.29491, 1.29787, 1.1417, 1.21621, 1.29401, 1.15852, 1.73185, 1.04434, 1.27988, 1.30702, 1.1869, 1.30308, 1.32293, 1.26289, 1.07171, 1.19461, 0.9722, 1.1732, 1.22617, 1.24519, 1.08515, 1.15683, 1.11731, 1.28078, 1.21863, 1.20731, 1.09347, 1.11956, 1.10707, 1.18477, 1.26365, 1.06938, 1.19275, 1.14922, 1.09259, 1.06835, 1.13639, 1.14988, 1.2167, 1.18757, 1.17705, 1.28513, 1.20974, 1.22989, 1.20688, 1.21857, 1.20597, 1.33933, 1.3217, 1.13156, 1.11689, 1.14723, 1.16739, 1.13886, 1.19769, 1.11432, 1.33849, 1.15363, 1.09451, 1.27283, 1.14606, 1.22509, 1.23252, 1.10884, 1.10619, 1.08375, 1.15872, 1.20627, 1.14057, 1.17703, 1.16748, 1.22877, 1.20588, 1.14187, 1.22125, 1.12582, 1.10573, 1.15416, 1.26602, 1.09002, 1.13578, 1.30493, 1.4323, 1.2338, 1.26734, 1.32973, 1.23171, 1.15508, 1.26555, 1.39438, 1.3632, 1.22942, 1.2983, 1.24412, 1.2101, 1.35066, 1.23061, 1.26412, 1.40968, 1.16258, 1.23195, 1.20236, 1.10334, 1.24297, 1.11985, 1.07539, 1.1074, 1.20171, 1.19854, 1.21764, 1.22781, 1.15881, 1.21084, 1.3575, 1.16688, 1.14439, 1.25288, 1.06405, 1.11321, 1.36328, 1.07715, 1.25744, 1.3169, 1.24972, 1.29228, 1.26356, 1.64298, 1.27272, 1.22617, 1.17382, 1.46777, 1.09376, 1.20771, 1.22173, 1.29496, 1.33227, 1.3716, 1.43751, 1.14918, 1.18026, 1.19858, 1.34364, 1.22459, 1.18272, 1.39132, 1.37237, 1.25523, 1.43483, 1.37521, 1.2891, 1.40368, 1.18611, 1.22725, 1.29522, 1.31152, 1.39595, 1.39254, 1.38928, 1.53955, 1.23767, 1.41856, 1.44088, 1.57684, 1.36773, 1.33586, 1.30088, 1.6365, 1.42803, 1.52928, 1.22317, 1.52344, 1.4523, 1.44553, 1.5336, 1.32941, 1.57325, 1.44183, 1.66983, 1.49239, 1.51502, 1.40551, 1.47657, 1.54834, 1.38184, 1.37122, 1.23669, 1.4759, 1.47936, 1.48767, 1.53919, 1.4741, 1.28383, 1.31028, 1.35692, 1.36126, 1.38946, 1.51661, 1.46833, 1.58408, 1.45853, 1.31169]
iter_n = [1, 2, 3, 4, 5, 6, 7, 8, 9, 10, 11, 12, 13, 14, 15, 16, 17, 18, 19, 20, 21, 22, 23, 24, 25, 26, 27, 28, 29, 30, 31, 32, 33, 34, 35, 36, 37, 38, 39, 40, 41, 42, 43, 44, 45, 46, 47, 48, 49, 50, 51, 52, 53, 54, 55, 56, 57, 58, 59, 60, 61, 62, 63, 64, 65, 66, 67, 68, 69, 70, 71, 72, 73, 74, 75, 76, 77, 78, 79, 80, 81, 82, 83, 84, 85, 86, 87, 88, 89, 90, 91, 92, 93, 94, 95, 96, 97, 98, 99, 100, 101, 102, 103, 104, 105, 106, 107, 108, 109, 110, 111, 112, 113, 114, 115, 116, 117, 118, 119, 120, 121, 122, 123, 124, 125, 126, 127, 128, 129, 130, 131, 132, 133, 134, 135, 136, 137, 138, 139, 140, 141, 142, 143, 144, 145, 146, 147, 148, 149, 150, 151, 152, 153, 154, 155, 156, 157, 158, 159, 160, 161, 162, 163, 164, 165, 166, 167, 168, 169, 170, 171, 172, 173, 174, 175, 176, 177, 178, 179, 180, 181, 182, 183, 184, 185, 186, 187, 188, 189, 190, 191, 192, 193, 194, 195, 196, 197, 198, 199, 200, 201, 202, 203, 204, 205, 206, 207, 208, 209, 210, 211, 212, 213, 214, 215, 216, 217, 218, 219, 220, 221, 222, 223, 224, 225, 226, 227, 228, 229, 230, 231, 232, 233, 234, 235, 236, 237, 238, 239, 240, 241, 242, 243, 244, 245, 246, 247, 248, 249, 250, 251, 252, 253, 254, 255, 256, 257, 258, 259, 260, 261, 262, 263, 264, 265, 266, 267, 268, 269, 270, 271, 272, 273, 274, 275, 276, 277, 278, 279, 280, 281, 282, 283, 284, 285, 286, 287, 288, 289, 290, 291, 292, 293, 294, 295, 296, 297, 298, 299, 300, 301, 302, 303, 304, 305, 306, 307, 308, 309, 310, 311, 312, 313, 314, 315, 316, 317, 318, 319, 320, 321, 322, 323, 324, 325, 326, 327, 328, 329, 330, 331, 332, 333, 334, 335, 336, 337, 338, 339, 340, 341, 342, 343, 344, 345, 346, 347, 348, 349, 350, 351, 352, 353, 354, 355, 356, 357, 358, 359, 360, 361, 362, 363, 364, 365, 366, 367, 368, 369, 370, 371, 372, 373, 374, 375, 376, 377, 378, 379, 380, 381, 382, 383, 384, 385, 386, 387, 388, 389, 390, 391, 392, 393, 394, 395, 396, 397, 398, 399, 400, 401, 402, 403, 404, 405, 406, 407, 408, 409, 410, 411, 412, 413, 414, 415, 416, 417, 418, 419, 420, 421, 422, 423, 424, 425, 426, 427, 428, 429, 430, 431, 432, 433, 434, 435, 436, 437, 438, 439, 440, 441, 442, 443, 444, 445, 446, 447, 448, 449, 450, 451, 452, 453, 454, 455, 456, 457, 458, 459, 460, 461, 462, 463, 464, 465, 466, 467, 468, 469, 470, 471, 472, 473, 474, 475, 476, 477, 478, 479, 480, 481, 482, 483, 484, 485, 486, 487, 488, 489, 490, 491, 492, 493, 494, 495, 496, 497, 498, 499, 500, 501, 502, 503, 504, 505, 506, 507, 508, 509, 510, 511, 512, 513, 514, 515, 516, 517, 518, 519, 520, 521, 522, 523, 524, 525, 526, 527, 528, 529, 530, 531, 532, 533, 534, 535, 536, 537, 538, 539, 540, 541, 542, 543, 544, 545, 546, 547, 548, 549, 550, 551, 552, 553, 554, 555, 556, 557, 558, 559, 560, 561, 562, 563, 564, 565, 566, 567, 568, 569, 570, 571, 572, 573, 574, 575, 576, 577, 578, 579, 580, 581, 582, 583, 584, 585, 586, 587, 588, 589, 590, 591, 592, 593, 594, 595, 596, 597, 598, 599, 600, 601, 602, 603, 604, 605, 606, 607, 608, 609, 610, 611, 612, 613, 614, 615, 616, 617, 618, 619, 620, 621, 622, 623, 624, 625, 626, 627, 628, 629, 630, 631, 632, 633, 634, 635, 636, 637, 638, 639, 640, 641, 642, 643, 644, 645, 646, 647, 648, 649, 650, 651, 652, 653, 654, 655, 656, 657, 658, 659, 660, 661, 662, 663, 664, 665, 666, 667, 668, 669, 670, 671, 672, 673, 674, 675, 676, 677, 678, 679, 680, 681, 682, 683, 684, 685, 686, 687, 688, 689, 690, 691, 692, 693, 694, 695, 696, 697, 698, 699, 700, 701, 702, 703, 704, 705, 706, 707, 708, 709, 710, 711, 712, 713, 714, 715, 716, 717, 718, 719, 720, 721, 722, 723, 724, 725, 726, 727, 728, 729, 730, 731, 732, 733, 734, 735, 736, 737, 738, 739, 740, 741, 742, 743, 744, 745, 746, 747, 748, 749, 750, 751, 752, 753, 754, 755, 756, 757, 758, 759, 760, 761, 762, 763, 764, 765, 766, 767, 768, 769, 770, 771, 772, 773, 774, 775, 776, 777, 778, 779, 780, 781, 782, 783, 784, 785, 786, 787, 788, 789, 790, 791, 792, 793, 794, 795, 796, 797, 798, 799, 800, 801, 802, 803, 804, 805, 806, 807, 808, 809, 810, 811, 812, 813, 814, 815, 816, 817, 818, 819, 820, 821, 822, 823, 824, 825, 826, 827, 828, 829, 830, 831, 832, 833, 834, 835, 836, 837, 838, 839, 840, 841, 842, 843, 844, 845, 846, 847, 848, 849, 850, 851, 852, 853, 854, 855, 856, 857, 858, 859, 860, 861, 862, 863, 864, 865, 866, 867, 868, 869, 870, 871, 872, 873, 874, 875, 876, 877, 878, 879, 880, 881, 882, 883, 884, 885, 886, 887, 888, 889, 890, 891, 892, 893, 894, 895, 896, 897, 898, 899, 900, 901, 902, 903, 904, 905, 906, 907, 908, 909, 910, 911, 912, 913, 914, 915, 916, 917, 918, 919, 920, 921, 922, 923, 924, 925, 926, 927, 928, 929, 930, 931, 932, 933, 934, 935, 936, 937, 938, 939, 940, 941, 942, 943, 944, 945, 946, 947, 948, 949, 950, 951, 952, 953, 954, 955, 956, 957, 958, 959, 960, 961, 962, 963, 964, 965, 966, 967, 968, 969, 970, 971, 972, 973, 974, 975, 976, 977, 978, 979, 980, 981, 982, 983, 984, 985, 986, 987, 988, 989, 990, 991, 992, 993, 994, 995, 996, 997, 998, 999, 1000, 1001, 1002, 1003, 1004, 1005, 1006, 1007, 1008, 1009, 1010, 1011, 1012, 1013, 1014, 1015, 1016, 1017, 1018, 1019, 1020, 1021, 1022, 1023, 1024, 1025, 1026, 1027, 1028, 1029, 1030, 1031, 1032, 1033, 1034, 1035, 1036, 1037, 1038, 1039, 1040, 1041, 1042, 1043, 1044, 1045, 1046, 1047, 1048, 1049, 1050, 1051, 1052, 1053, 1054, 1055, 1056, 1057, 1058, 1059, 1060, 1061, 1062, 1063, 1064, 1065, 1066, 1067, 1068, 1069, 1070, 1071, 1072, 1073, 1074, 1075, 1076, 1077, 1078, 1079, 1080, 1081, 1082, 1083, 1084, 1085, 1086, 1087, 1088, 1089, 1090, 1091, 1092, 1093, 1094, 1095, 1096, 1097, 1098, 1099, 1100, 1101, 1102, 1103, 1104, 1105, 1106, 1107, 1108, 1109, 1110, 1111, 1112, 1113, 1114, 1115, 1116, 1117, 1118, 1119, 1120, 1121, 1122, 1123, 1124, 1125, 1126, 1127, 1128, 1129, 1130, 1131, 1132, 1133, 1134, 1135, 1136, 1137, 1138, 1139, 1140, 1141, 1142, 1143, 1144, 1145, 1146, 1147, 1148, 1149, 1150, 1151, 1152, 1153, 1154, 1155, 1156, 1157, 1158, 1159, 1160, 1161, 1162, 1163, 1164, 1165, 1166, 1167, 1168, 1169, 1170, 1171, 1172, 1173, 1174, 1175, 1176, 1177, 1178, 1179, 1180, 1181, 1182, 1183, 1184, 1185, 1186, 1187, 1188, 1189, 1190, 1191, 1192, 1193, 1194, 1195, 1196, 1197, 1198, 1199, 1200, 1201, 1202, 1203, 1204, 1205, 1206, 1207, 1208, 1209, 1210, 1211, 1212, 1213, 1214, 1215, 1216, 1217, 1218, 1219, 1220, 1221, 1222, 1223, 1224, 1225, 1226, 1227, 1228, 1229, 1230, 1231, 1232, 1233, 1234, 1235, 1236, 1237, 1238, 1239, 1240, 1241, 1242, 1243, 1244, 1245, 1246, 1247, 1248, 1249, 1250, 1251, 1252, 1253, 1254, 1255, 1256, 1257, 1258, 1259, 1260, 1261, 1262, 1263, 1264, 1265, 1266, 1267, 1268, 1269, 1270, 1271, 1272, 1273, 1274, 1275, 1276, 1277, 1278, 1279, 1280, 1281, 1282, 1283, 1284, 1285, 1286, 1287, 1288, 1289, 1290, 1291, 1292, 1293, 1294, 1295, 1296, 1297, 1298, 1299, 1300, 1301, 1302, 1303, 1304, 1305, 1306, 1307, 1308, 1309, 1310, 1311, 1312, 1313, 1314, 1315, 1316, 1317, 1318, 1319, 1320, 1321, 1322, 1323, 1324, 1325, 1326, 1327, 1328, 1329, 1330, 1331, 1332, 1333, 1334, 1335, 1336, 1337, 1338, 1339, 1340, 1341, 1342, 1343, 1344, 1345, 1346, 1347, 1348, 1349, 1350, 1351, 1352, 1353, 1354, 1355, 1356, 1357, 1358, 1359, 1360, 1361, 1362, 1363, 1364, 1365, 1366, 1367, 1368, 1369, 1370, 1371, 1372, 1373, 1374, 1375, 1376, 1377, 1378, 1379, 1380, 1381, 1382, 1383, 1384, 1385, 1386, 1387, 1388, 1389, 1390, 1391, 1392, 1393, 1394, 1395, 1396, 1397, 1398, 1399, 1400, 1401, 1402, 1403, 1404, 1405, 1406, 1407, 1408, 1409, 1410, 1411, 1412, 1413, 1414, 1415, 1416, 1417, 1418, 1419, 1420, 1421, 1422, 1423, 1424, 1425, 1426, 1427, 1428, 1429, 1430, 1431, 1432, 1433, 1434, 1435, 1436, 1437, 1438, 1439, 1440, 1441, 1442, 1443, 1444, 1445, 1446, 1447, 1448, 1449, 1450, 1451, 1452, 1453, 1454, 1455, 1456, 1457, 1458, 1459, 1460, 1461, 1462, 1463, 1464, 1465, 1466, 1467, 1468, 1469, 1470, 1471, 1472, 1473, 1474, 1475, 1476, 1477, 1478, 1479, 1480, 1481, 1482, 1483, 1484, 1485, 1486, 1487, 1488, 1489, 1490, 1491, 1492, 1493, 1494, 1495, 1496, 1497, 1498, 1499, 1500, 1501, 1502, 1503, 1504, 1505, 1506, 1507, 1508, 1509, 1510, 1511, 1512, 1513, 1514, 1515, 1516, 1517, 1518, 1519, 1520, 1521, 1522, 1523, 1524, 1525, 1526, 1527, 1528, 1529, 1530, 1531, 1532, 1533, 1534, 1535, 1536, 1537, 1538, 1539, 1540, 1541, 1542, 1543, 1544, 1545, 1546, 1547, 1548, 1549, 1550, 1551, 1552, 1553, 1554, 1555, 1556, 1557, 1558, 1559, 1560, 1561, 1562, 1563, 1564, 1565, 1566, 1567, 1568, 1569, 1570, 1571, 1572, 1573, 1574, 1575, 1576, 1577, 1578, 1579, 1580, 1581, 1582, 1583, 1584, 1585, 1586, 1587, 1588, 1589, 1590, 1591, 1592, 1593, 1594, 1595, 1596, 1597, 1598, 1599, 1600, 1601, 1602, 1603, 1604, 1605, 1606, 1607, 1608, 1609, 1610, 1611, 1612, 1613, 1614, 1615, 1616, 1617, 1618, 1619, 1620, 1621, 1622, 1623, 1624, 1625, 1626, 1627, 1628, 1629, 1630, 1631, 1632, 1633, 1634, 1635, 1636, 1637, 1638, 1639, 1640, 1641, 1642, 1643, 1644, 1645, 1646, 1647, 1648, 1649, 1650, 1651, 1652, 1653, 1654, 1655, 1656, 1657, 1658, 1659, 1660, 1661, 1662, 1663, 1664, 1665, 1666, 1667, 1668, 1669, 1670, 1671, 1672, 1673, 1674, 1675, 1676, 1677, 1678, 1679, 1680, 1681, 1682, 1683, 1684, 1685, 1686, 1687, 1688, 1689, 1690, 1691, 1692, 1693, 1694, 1695, 1696, 1697, 1698, 1699, 1700, 1701, 1702, 1703, 1704, 1705, 1706, 1707, 1708, 1709, 1710, 1711, 1712, 1713, 1714, 1715, 1716, 1717, 1718, 1719, 1720, 1721, 1722, 1723, 1724, 1725, 1726, 1727, 1728, 1729, 1730, 1731, 1732, 1733, 1734, 1735, 1736, 1737, 1738, 1739, 1740, 1741, 1742, 1743, 1744, 1745, 1746, 1747, 1748, 1749, 1750, 1751, 1752, 1753, 1754, 1755, 1756, 1757, 1758, 1759, 1760, 1761, 1762, 1763, 1764, 1765, 1766, 1767, 1768, 1769, 1770, 1771, 1772, 1773, 1774, 1775, 1776, 1777, 1778, 1779, 1780, 1781, 1782, 1783, 1784, 1785, 1786, 1787, 1788, 1789, 1790, 1791, 1792, 1793, 1794, 1795, 1796, 1797, 1798, 1799, 1800, 1801, 1802, 1803, 1804, 1805, 1806, 1807, 1808, 1809, 1810, 1811, 1812, 1813, 1814, 1815, 1816, 1817, 1818, 1819, 1820, 1821, 1822, 1823, 1824, 1825, 1826, 1827, 1828, 1829, 1830, 1831, 1832, 1833, 1834, 1835, 1836, 1837, 1838, 1839, 1840, 1841, 1842, 1843, 1844, 1845, 1846, 1847, 1848, 1849, 1850, 1851, 1852, 1853, 1854, 1855, 1856, 1857, 1858, 1859, 1860, 1861, 1862, 1863, 1864, 1865, 1866, 1867, 1868, 1869, 1870, 1871, 1872, 1873, 1874, 1875, 1876, 1877, 1878, 1879, 1880, 1881, 1882, 1883, 1884, 1885, 1886, 1887, 1888, 1889, 1890, 1891, 1892, 1893, 1894, 1895, 1896, 1897, 1898, 1899, 1900, 1901, 1902, 1903, 1904, 1905, 1906, 1907, 1908, 1909, 1910, 1911, 1912, 1913, 1914, 1915, 1916, 1917, 1918, 1919, 1920, 1921, 1922, 1923, 1924, 1925, 1926, 1927, 1928, 1929, 1930, 1931, 1932, 1933, 1934, 1935, 1936, 1937, 1938, 1939, 1940, 1941, 1942, 1943, 1944, 1945, 1946, 1947, 1948, 1949, 1950, 1951, 1952, 1953, 1954, 1955, 1956, 1957, 1958, 1959, 1960, 1961, 1962, 1963, 1964, 1965, 1966, 1967, 1968, 1969, 1970, 1971, 1972, 1973, 1974, 1975, 1976, 1977, 1978, 1979, 1980, 1981, 1982, 1983, 1984, 1985, 1986, 1987, 1988, 1989, 1990, 1991, 1992, 1993, 1994, 1995, 1996, 1997, 1998, 1999, 2000, 2001, 2002, 2003, 2004, 2005, 2006, 2007, 2008, 2009, 2010, 2011, 2012, 2013, 2014, 2015, 2016, 2017, 2018, 2019, 2020, 2021, 2022, 2023, 2024, 2025, 2026, 2027, 2028, 2029, 2030, 2031, 2032, 2033, 2034, 2035, 2036, 2037, 2038, 2039, 2040, 2041, 2042, 2043, 2044, 2045, 2046, 2047, 2048, 2049, 2050, 2051, 2052, 2053, 2054, 2055, 2056, 2057, 2058, 2059, 2060, 2061, 2062, 2063, 2064, 2065, 2066, 2067, 2068, 2069, 2070, 2071, 2072, 2073, 2074, 2075, 2076, 2077, 2078, 2079, 2080, 2081, 2082, 2083, 2084, 2085, 2086, 2087, 2088, 2089, 2090, 2091, 2092, 2093, 2094, 2095, 2096, 2097, 2098, 2099, 2100, 2101, 2102, 2103, 2104, 2105, 2106, 2107, 2108, 2109, 2110, 2111, 2112, 2113, 2114, 2115, 2116, 2117, 2118, 2119, 2120, 2121, 2122, 2123, 2124, 2125, 2126, 2127, 2128, 2129, 2130, 2131, 2132, 2133, 2134, 2135, 2136, 2137, 2138, 2139, 2140, 2141, 2142, 2143, 2144, 2145, 2146, 2147, 2148, 2149, 2150, 2151, 2152, 2153, 2154, 2155, 2156, 2157, 2158, 2159, 2160, 2161, 2162, 2163, 2164, 2165, 2166, 2167, 2168, 2169, 2170, 2171, 2172, 2173, 2174, 2175, 2176, 2177, 2178, 2179, 2180, 2181, 2182, 2183, 2184, 2185, 2186, 2187, 2188, 2189, 2190, 2191, 2192, 2193, 2194, 2195, 2196, 2197, 2198, 2199, 2200, 2201, 2202, 2203, 2204, 2205, 2206, 2207, 2208, 2209, 2210, 2211, 2212, 2213, 2214, 2215, 2216, 2217, 2218, 2219, 2220, 2221, 2222, 2223, 2224, 2225, 2226, 2227, 2228, 2229, 2230, 2231, 2232, 2233, 2234, 2235, 2236, 2237, 2238, 2239, 2240, 2241, 2242, 2243, 2244, 2245, 2246, 2247, 2248, 2249, 2250, 2251, 2252, 2253, 2254, 2255, 2256, 2257, 2258, 2259, 2260, 2261, 2262, 2263, 2264, 2265, 2266, 2267, 2268, 2269, 2270, 2271, 2272, 2273, 2274, 2275, 2276, 2277, 2278, 2279, 2280, 2281, 2282, 2283, 2284, 2285, 2286, 2287, 2288, 2289, 2290, 2291, 2292, 2293, 2294, 2295, 2296, 2297, 2298, 2299, 2300, 2301, 2302, 2303, 2304, 2305, 2306, 2307, 2308, 2309, 2310, 2311, 2312, 2313, 2314, 2315, 2316, 2317, 2318, 2319, 2320, 2321, 2322, 2323, 2324, 2325, 2326, 2327, 2328, 2329, 2330, 2331, 2332, 2333, 2334, 2335, 2336, 2337, 2338, 2339, 2340, 2341, 2342, 2343, 2344, 2345, 2346, 2347, 2348, 2349, 2350, 2351, 2352, 2353, 2354, 2355, 2356, 2357, 2358, 2359, 2360, 2361, 2362, 2363, 2364, 2365, 2366, 2367, 2368, 2369, 2370, 2371, 2372, 2373, 2374, 2375, 2376, 2377, 2378, 2379, 2380, 2381, 2382, 2383, 2384, 2385, 2386, 2387, 2388, 2389, 2390, 2391, 2392, 2393, 2394, 2395, 2396, 2397, 2398, 2399, 2400, 2401, 2402, 2403, 2404, 2405, 2406, 2407, 2408, 2409, 2410, 2411, 2412, 2413, 2414, 2415, 2416, 2417, 2418, 2419, 2420, 2421, 2422, 2423, 2424, 2425, 2426, 2427, 2428, 2429, 2430, 2431, 2432, 2433, 2434, 2435, 2436, 2437, 2438, 2439, 2440, 2441, 2442, 2443, 2444, 2445, 2446, 2447, 2448, 2449, 2450, 2451, 2452, 2453, 2454, 2455, 2456, 2457, 2458, 2459, 2460, 2461, 2462, 2463, 2464, 2465, 2466, 2467, 2468, 2469, 2470, 2471, 2472, 2473, 2474, 2475, 2476, 2477, 2478, 2479, 2480, 2481, 2482, 2483, 2484, 2485, 2486, 2487, 2488, 2489, 2490, 2491, 2492, 2493, 2494, 2495, 2496, 2497, 2498, 2499, 2500, 2501, 2502, 2503, 2504, 2505, 2506, 2507, 2508, 2509, 2510, 2511, 2512, 2513, 2514, 2515, 2516, 2517, 2518, 2519, 2520, 2521, 2522, 2523, 2524, 2525, 2526, 2527, 2528, 2529, 2530, 2531, 2532, 2533, 2534, 2535, 2536, 2537, 2538, 2539, 2540, 2541, 2542, 2543, 2544, 2545, 2546, 2547, 2548, 2549, 2550, 2551, 2552, 2553, 2554, 2555, 2556, 2557, 2558, 2559, 2560, 2561, 2562, 2563, 2564, 2565, 2566, 2567, 2568, 2569, 2570, 2571, 2572, 2573, 2574, 2575, 2576, 2577, 2578, 2579, 2580, 2581, 2582, 2583, 2584, 2585, 2586, 2587, 2588, 2589, 2590, 2591, 2592, 2593, 2594, 2595, 2596, 2597, 2598, 2599, 2600, 2601, 2602, 2603, 2604, 2605, 2606, 2607, 2608, 2609, 2610, 2611, 2612, 2613, 2614, 2615, 2616, 2617, 2618, 2619, 2620, 2621, 2622, 2623, 2624, 2625, 2626, 2627, 2628, 2629, 2630, 2631, 2632, 2633, 2634, 2635, 2636, 2637, 2638, 2639, 2640, 2641, 2642, 2643, 2644, 2645, 2646, 2647, 2648, 2649, 2650, 2651, 2652, 2653, 2654, 2655, 2656, 2657, 2658, 2659, 2660, 2661, 2662, 2663, 2664, 2665, 2666, 2667, 2668, 2669, 2670, 2671, 2672, 2673, 2674, 2675, 2676, 2677, 2678, 2679, 2680, 2681, 2682, 2683, 2684, 2685, 2686, 2687, 2688, 2689, 2690, 2691, 2692, 2693, 2694, 2695, 2696, 2697, 2698, 2699, 2700, 2701, 2702, 2703, 2704, 2705, 2706, 2707, 2708, 2709, 2710, 2711, 2712, 2713, 2714, 2715, 2716, 2717, 2718, 2719, 2720, 2721, 2722, 2723, 2724, 2725, 2726, 2727, 2728, 2729, 2730, 2731, 2732, 2733, 2734, 2735, 2736, 2737, 2738, 2739, 2740, 2741, 2742, 2743, 2744, 2745, 2746, 2747, 2748, 2749, 2750, 2751, 2752, 2753, 2754, 2755, 2756, 2757, 2758, 2759, 2760, 2761, 2762, 2763, 2764, 2765, 2766, 2767, 2768, 2769, 2770, 2771, 2772, 2773, 2774, 2775, 2776, 2777, 2778, 2779, 2780, 2781, 2782, 2783, 2784, 2785, 2786, 2787, 2788, 2789, 2790, 2791, 2792, 2793, 2794, 2795, 2796, 2797, 2798, 2799, 2800, 2801, 2802, 2803, 2804, 2805, 2806, 2807, 2808, 2809, 2810, 2811, 2812, 2813, 2814, 2815, 2816, 2817, 2818, 2819, 2820, 2821, 2822, 2823, 2824, 2825, 2826, 2827, 2828, 2829, 2830, 2831, 2832, 2833, 2834, 2835, 2836, 2837, 2838, 2839, 2840, 2841, 2842, 2843, 2844, 2845, 2846, 2847, 2848, 2849, 2850, 2851, 2852, 2853, 2854, 2855, 2856, 2857, 2858, 2859, 2860, 2861, 2862, 2863, 2864, 2865, 2866, 2867, 2868, 2869, 2870, 2871, 2872, 2873, 2874, 2875, 2876, 2877, 2878, 2879, 2880, 2881, 2882, 2883, 2884, 2885, 2886, 2887, 2888, 2889, 2890, 2891, 2892, 2893, 2894, 2895, 2896, 2897, 2898, 2899, 2900, 2901, 2902, 2903, 2904, 2905, 2906, 2907, 2908, 2909, 2910, 2911, 2912, 2913, 2914, 2915, 2916, 2917, 2918, 2919, 2920, 2921, 2922, 2923, 2924, 2925, 2926, 2927, 2928, 2929, 2930, 2931, 2932, 2933, 2934, 2935, 2936, 2937, 2938, 2939, 2940, 2941, 2942, 2943, 2944, 2945, 2946, 2947, 2948, 2949, 2950, 2951, 2952, 2953, 2954, 2955, 2956, 2957, 2958, 2959, 2960, 2961, 2962, 2963, 2964, 2965, 2966, 2967, 2968, 2969, 2970, 2971, 2972, 2973, 2974, 2975, 2976, 2977, 2978, 2979, 2980, 2981, 2982, 2983, 2984, 2985, 2986, 2987, 2988, 2989, 2990, 2991, 2992, 2993, 2994, 2995, 2996, 2997, 2998, 2999, 3000, 3001, 3002, 3003, 3004, 3005, 3006, 3007, 3008, 3009, 3010, 3011, 3012, 3013, 3014, 3015, 3016, 3017, 3018, 3019, 3020, 3021, 3022, 3023, 3024, 3025, 3026, 3027, 3028, 3029, 3030, 3031, 3032, 3033, 3034, 3035, 3036, 3037, 3038, 3039, 3040, 3041, 3042, 3043, 3044, 3045, 3046, 3047, 3048, 3049, 3050, 3051, 3052, 3053, 3054, 3055, 3056, 3057, 3058, 3059, 3060, 3061, 3062, 3063, 3064, 3065, 3066, 3067, 3068, 3069, 3070, 3071, 3072, 3073, 3074, 3075, 3076, 3077, 3078, 3079, 3080, 3081, 3082, 3083, 3084, 3085, 3086, 3087, 3088, 3089, 3090, 3091, 3092, 3093, 3094, 3095, 3096, 3097, 3098, 3099, 3100, 3101, 3102, 3103, 3104, 3105, 3106, 3107, 3108, 3109, 3110, 3111, 3112, 3113, 3114, 3115, 3116, 3117, 3118, 3119, 3120, 3121, 3122, 3123, 3124, 3125, 3126, 3127, 3128, 3129, 3130, 3131, 3132, 3133, 3134, 3135, 3136, 3137, 3138, 3139, 3140, 3141, 3142, 3143, 3144, 3145, 3146, 3147, 3148, 3149, 3150, 3151, 3152, 3153, 3154, 3155, 3156, 3157, 3158, 3159, 3160, 3161, 3162, 3163, 3164, 3165, 3166, 3167, 3168, 3169, 3170, 3171, 3172, 3173, 3174, 3175, 3176, 3177, 3178, 3179, 3180, 3181, 3182, 3183, 3184, 3185, 3186, 3187, 3188, 3189, 3190, 3191, 3192, 3193, 3194, 3195, 3196, 3197, 3198, 3199, 3200, 3201, 3202, 3203, 3204, 3205, 3206, 3207, 3208, 3209, 3210, 3211, 3212, 3213, 3214, 3215, 3216, 3217, 3218, 3219, 3220, 3221, 3222, 3223, 3224, 3225, 3226, 3227, 3228, 3229, 3230, 3231, 3232, 3233, 3234, 3235, 3236, 3237, 3238, 3239, 3240, 3241, 3242, 3243, 3244, 3245, 3246, 3247, 3248, 3249, 3250, 3251, 3252, 3253, 3254, 3255, 3256, 3257, 3258, 3259, 3260, 3261, 3262, 3263, 3264, 3265, 3266, 3267, 3268, 3269, 3270, 3271, 3272, 3273, 3274, 3275, 3276, 3277, 3278, 3279, 3280, 3281, 3282, 3283, 3284, 3285, 3286, 3287, 3288, 3289, 3290, 3291, 3292, 3293, 3294, 3295, 3296, 3297, 3298, 3299, 3300, 3301, 3302, 3303, 3304, 3305, 3306, 3307, 3308, 3309, 3310, 3311, 3312, 3313, 3314, 3315, 3316, 3317, 3318, 3319, 3320, 3321, 3322, 3323, 3324, 3325, 3326, 3327, 3328, 3329, 3330, 3331, 3332, 3333, 3334, 3335, 3336, 3337, 3338, 3339, 3340, 3341, 3342, 3343, 3344, 3345, 3346, 3347, 3348, 3349, 3350, 3351, 3352, 3353, 3354, 3355, 3356, 3357, 3358, 3359, 3360, 3361, 3362, 3363, 3364, 3365, 3366, 3367, 3368, 3369, 3370, 3371, 3372, 3373, 3374]

iter_time2 = [1.58103, 1.98435, 2.63586, 0.06657, 0.21259, 0.02146, 0.03951, 2.07708, 3.6337, 4.51544, 6.13642, 8.04589, 9.33762, 10.37046]
iter_n2 = [3500, 4000, 4500, 5000, 5500, 6000, 6500, 7000, 7500, 8000, 8500, 9000, 9500, 10000]

iter_time3 = [11.46211, 26.25215, 0.06215, 0.66466, 64.52985, 112.52907, 170.76349, 204.32689, 239.44452, 311.02028, 388.19625, 530.8188]
iter_n3 = [10000, 15000, 20000, 25000, 30000, 35000, 40000, 45000, 50000, 55000, 60000, 65000]

plt.plot(st_n, st_time, label='standard')
plt.plot(bt_n, bt_time, label='backtrack')
plt.plot(bt_fw_n, bt_fw_time, label='backtrack with fwd')
plt.plot(iter_n, iter_time, label='iterative', color='red')
#plt.plot(iter_n2, iter_time2, color='red')
#plt.plot(iter_n3, iter_time3, color='red')

plt.yscale('log')
plt.grid()
plt.legend()

plt.title("Comparing 4 Constraint Search Problems")
plt.ylabel("log time (s)")
plt.xlabel("n")
plt.xlim(left = 0, right=60)

plt.savefig('CSP_plot_60.png', dpi=300)
plt.show()
